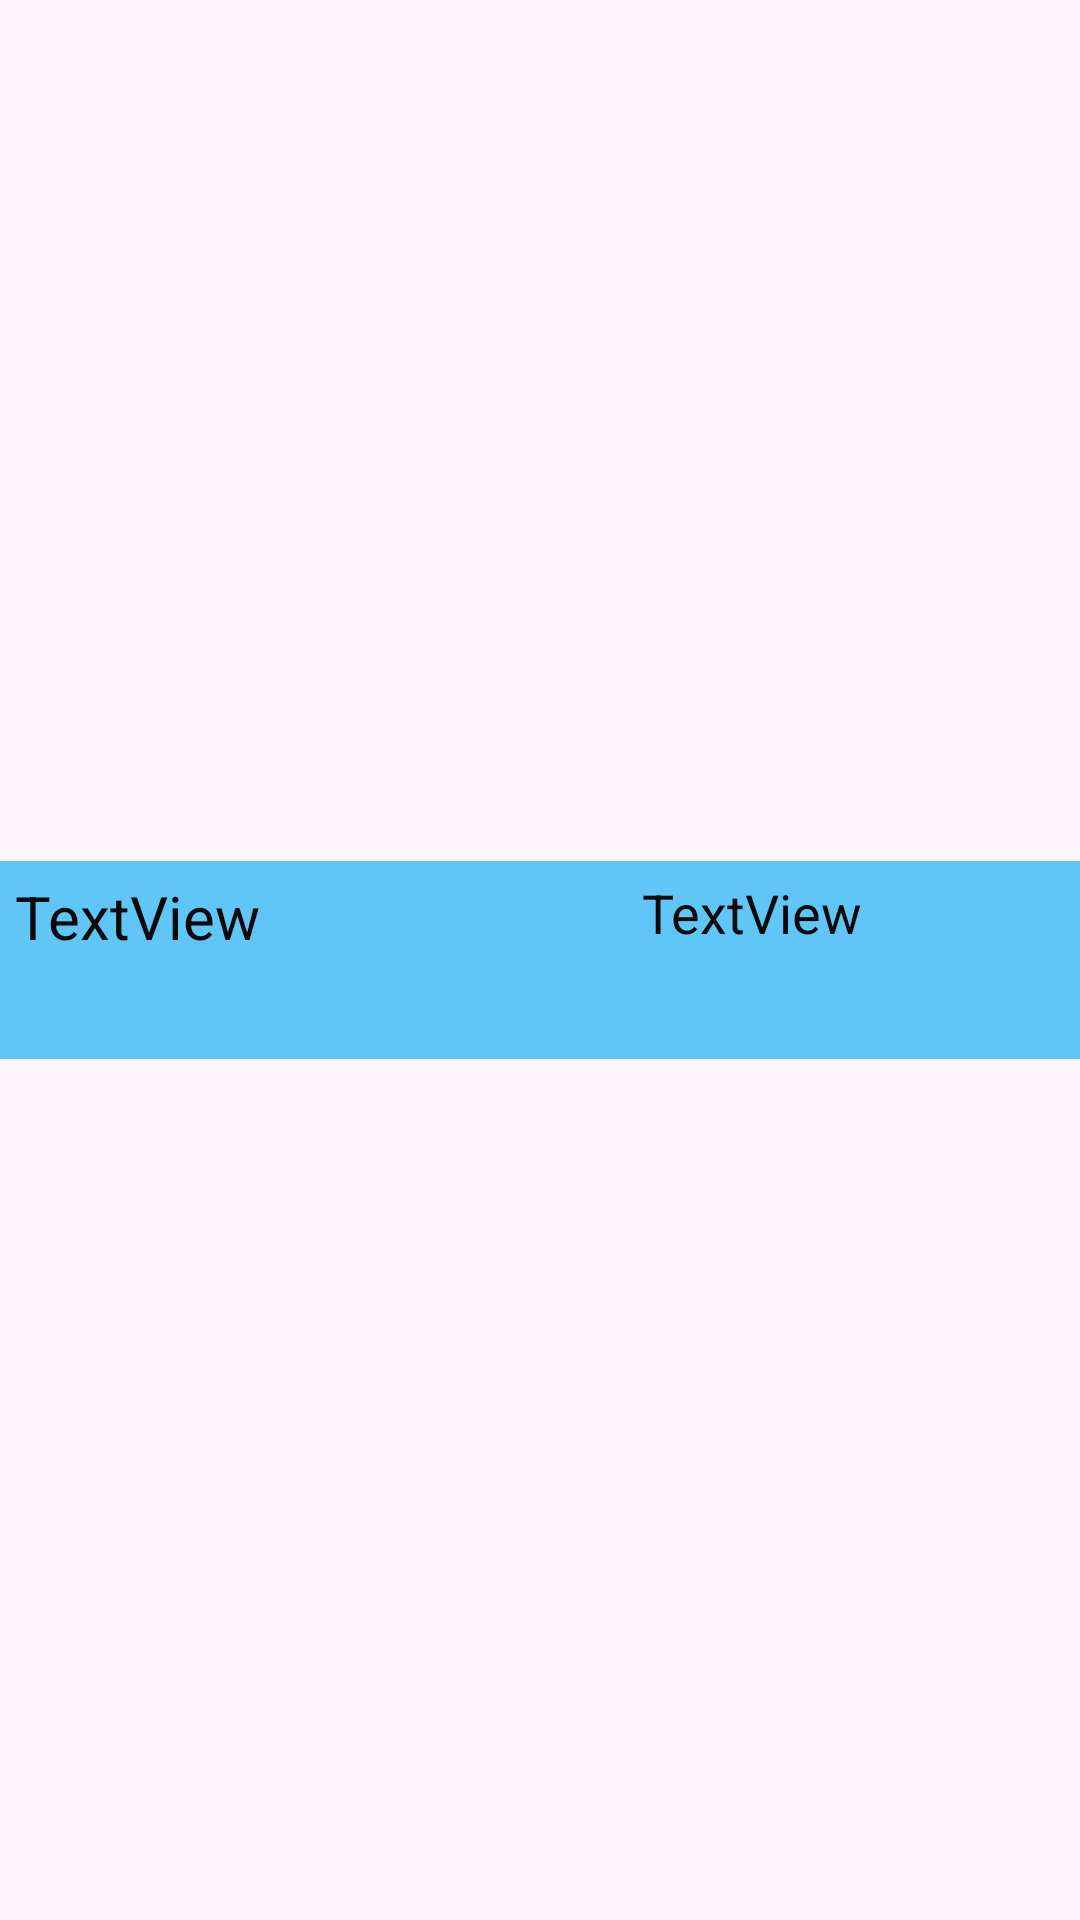

This screen was rendered from an Android layout file. Write that file and the resources it references.
<!-- AndroidManifest.xml: application theme Theme.CollegeOnYourTerms -->
<!-- res/layout/course_list_item.xml -->
<?xml version="1.0" encoding="utf-8"?>
<androidx.constraintlayout.widget.ConstraintLayout xmlns:android="http://schemas.android.com/apk/res/android"
    xmlns:tools="http://schemas.android.com/tools"
    android:layout_width="match_parent"
    android:layout_height="wrap_content"
    xmlns:app="http://schemas.android.com/apk/res-auto">

    <LinearLayout
        android:layout_width="match_parent"
        android:layout_height="wrap_content"
        android:orientation="horizontal"
        app:layout_constraintBottom_toBottomOf="parent"
        app:layout_constraintEnd_toEndOf="parent"
        app:layout_constraintStart_toStartOf="parent"
        app:layout_constraintTop_toTopOf="parent">

        <TextView
            android:id="@+id/textView9"
            android:layout_width="209dp"
            android:layout_height="66dp"
            android:background="#9F03A9F4"
            android:padding="5dp"
            android:paddingStart="5dp"
            android:paddingLeft="5dp"
            android:paddingTop="5dp"
            android:paddingEnd="5dp"
            android:paddingRight="5dp"
            android:paddingBottom="5dp"
            android:text="TextView"
            android:textColor="#0B0909"
            android:textSize="20sp"
            app:layout_constraintLeft_toLeftOf="parent"
            app:layout_constraintTop_toTopOf="parent"
            tools:layout_editor_absoluteX="29dp"
            tools:layout_editor_absoluteY="67dp" />

        <TextView
            android:id="@+id/textView10"
            android:layout_width="200dp"
            android:layout_height="match_parent"
            android:background="#9F03A9F4"
            android:padding="5dp"
            android:paddingStart="5dp"
            android:paddingLeft="5dp"
            android:paddingTop="5dp"
            android:paddingEnd="5dp"
            android:paddingRight="5dp"
            android:paddingBottom="5dp"
            android:text="TextView"
            android:textColor="#0B0909"
            android:textSize="18sp"
            app:layout_constraintLeft_toLeftOf="parent"
            app:layout_constraintTop_toTopOf="parent"
            tools:layout_editor_absoluteX="29dp"
            tools:layout_editor_absoluteY="67dp" />
    </LinearLayout>

</androidx.constraintlayout.widget.ConstraintLayout>
<!-- resources referenced by this layout -->
<resources>
  <style name="Theme.CollegeOnYourTerms" parent="Base.Theme.CollegeOnYourTerms" />
  <style name="Base.Theme.CollegeOnYourTerms" parent="Theme.Material3.DayNight">
          
          
      </style>
</resources>
